Image classification data set "Alzheimer_s Dataset" (Asik007/BME240_ML on GitHub). Class labels (4): mild demented, moderate demented, non demented, very mild demented.

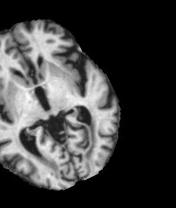
Label: mild demented

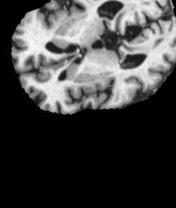
Label: very mild demented

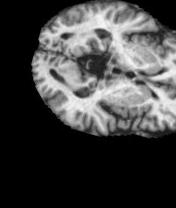
Label: mild demented

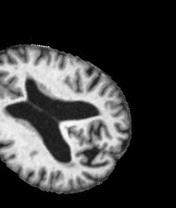
Label: non demented

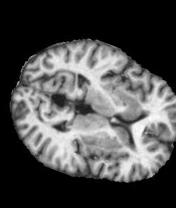
Label: very mild demented

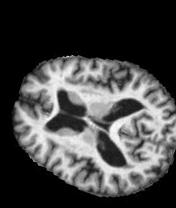
Label: non demented
